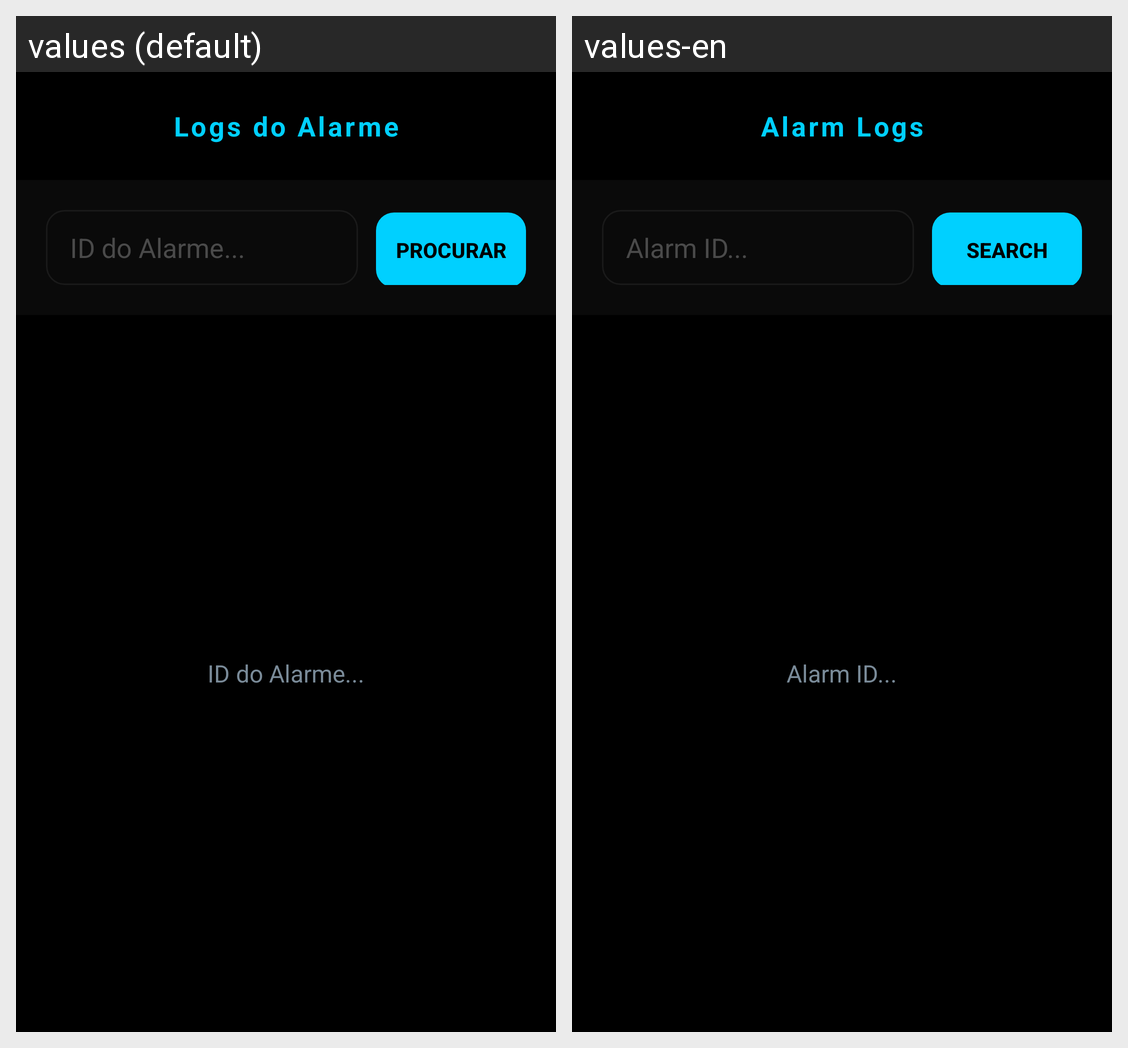

Here is an Android app screen in its default locale and in the app's own translations. Write out the translated-string differences for the strings that appear on this screen.
Android screen res/layout/activity_installer_logs.xml rendered under 2 locales, left to right: values (default), values-en. Device: Nexus 5 (rendered at 1080×1920; each locale shown at half size, 540×960, under a caption strip naming it); theme Theme.UbiGuard.
Strings drawn on this screen, with the default value and each locale's value (text and hints the layout hard-codes, and strings that could not be matched under every locale, appear in the picture but are not listed):

title_alarm_logs
  values: Logs do Alarme
  values-en: Alarm Logs

hint_alarm_id
  values: ID do Alarme...
  values-en: Alarm ID...

btn_search
  values: Procurar
  values-en: Search
